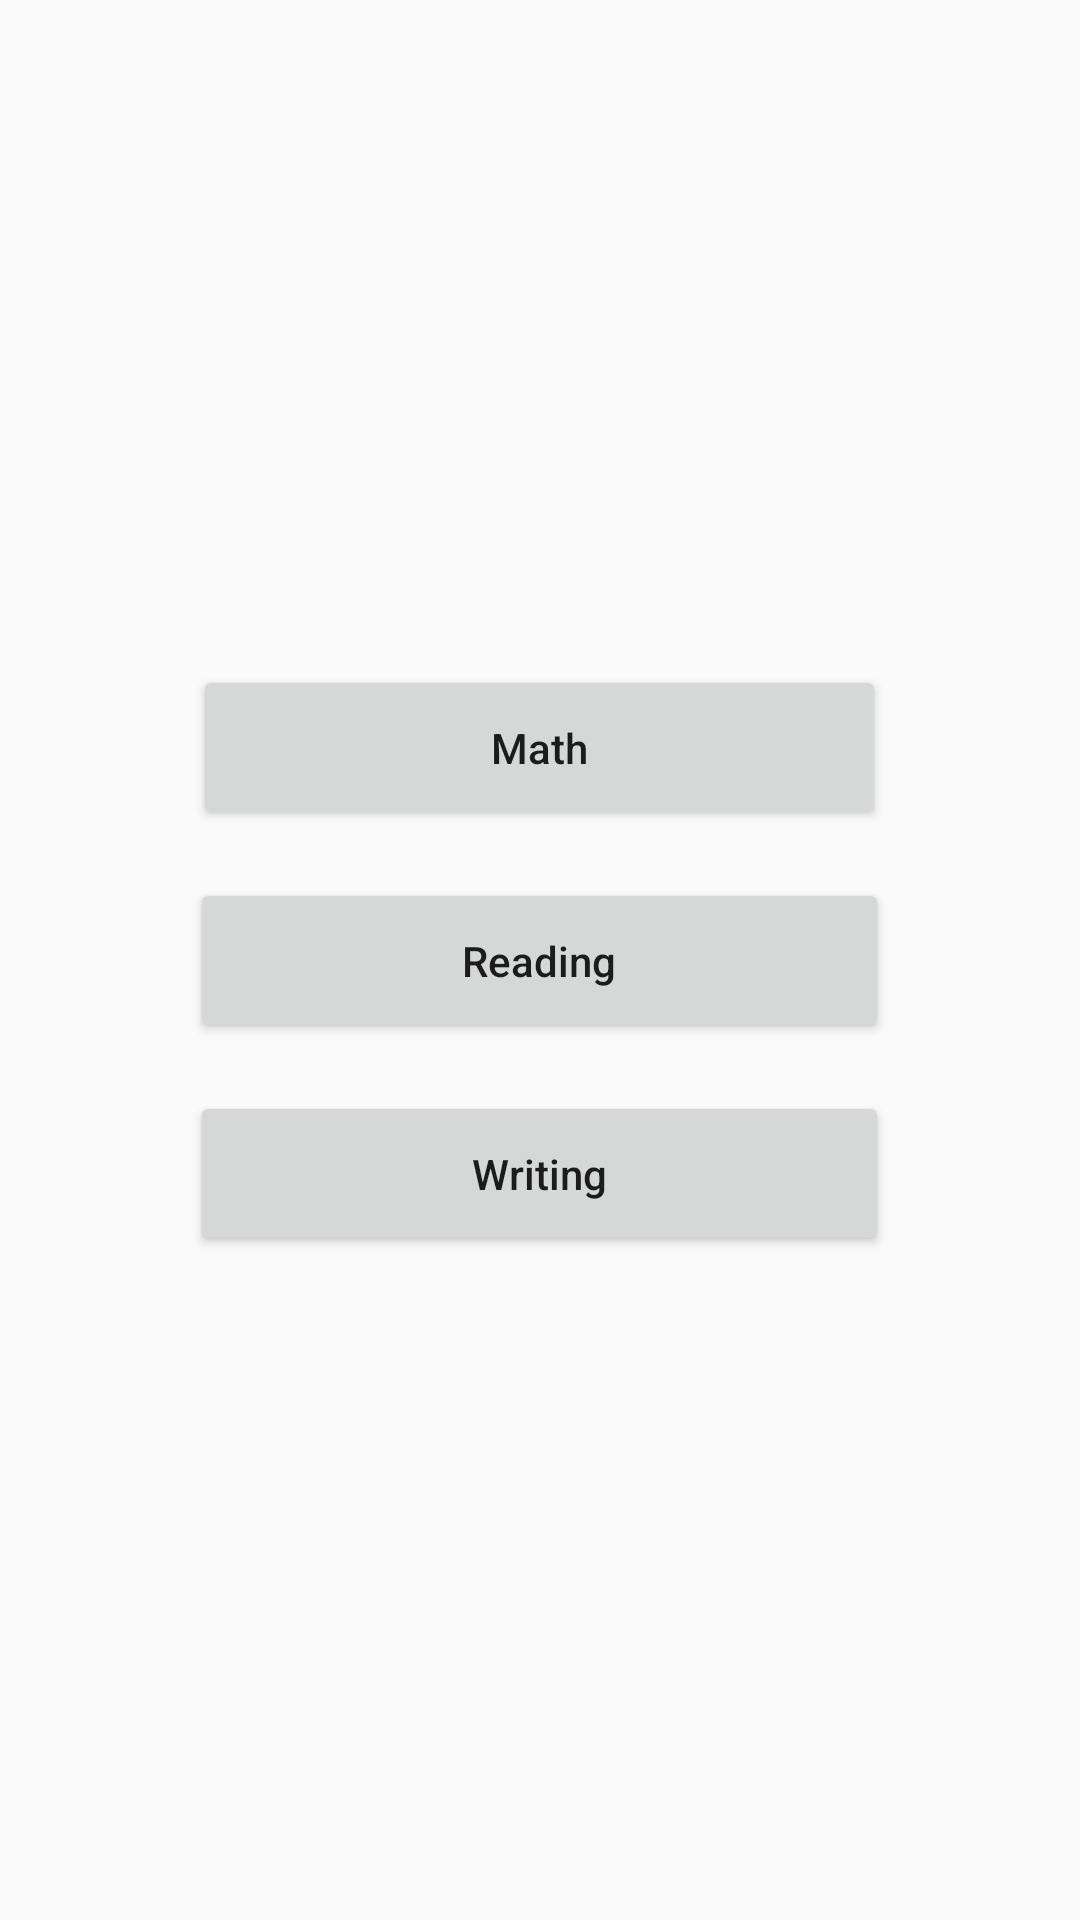

Layout XML and referenced resources for this Android screen:
<!-- AndroidManifest.xml: application theme AppTheme -->
<!-- res/layout/activity_past_questions_topic_chooser.xml -->
<?xml version="1.0" encoding="utf-8"?>

<androidx.constraintlayout.widget.ConstraintLayout xmlns:android="http://schemas.android.com/apk/res/android"
xmlns:app="http://schemas.android.com/apk/res-auto"
xmlns:tools="http://schemas.android.com/tools"
android:layout_width="match_parent"
android:layout_height="match_parent"
tools:context=".PastQuestionsTopicChooser">

<LinearLayout
    android:id="@+id/linearLayout33"
    android:layout_width="0dp"
    android:layout_height="319dp"
    android:divider="@drawable/divider"
    android:gravity="center"
    android:orientation="vertical"
    android:showDividers="middle"
    app:layout_constraintBottom_toBottomOf="parent"
    app:layout_constraintEnd_toEndOf="parent"
    app:layout_constraintStart_toStartOf="parent"
    app:layout_constraintTop_toTopOf="parent">

    <Button
        android:id="@+id/pastmath"
        android:layout_width="231dp"
        android:layout_height="55dp"
        android:text="Math"
        android:textAllCaps="false" />

    <Button
        android:id="@+id/pastreading"
        android:layout_width="233dp"
        android:layout_height="55dp"
        android:text="Reading"
        android:textAllCaps="false" />

    <Button
        android:id="@+id/pastwriting"
        android:layout_width="233dp"
        android:layout_height="55dp"
        android:text="Writing"
        android:textAllCaps="false" />
</LinearLayout>

</androidx.constraintlayout.widget.ConstraintLayout>
<!-- resources referenced by this layout -->
<resources>
  <!-- drawable divider (drawable) -->
  <?xml version="1.0" encoding="utf-8"?>
  
  <shape xmlns:android = "http://schemas.android.com/apk/res/android">
      <size
          android:width = "0dp"
          android:height = "16dp"/>
  </shape>
  <style name="AppTheme" parent="Theme.AppCompat.Light.DarkActionBar">
          
          <item name="colorPrimary">@color/seconddarkest</item>
          <item name="colorPrimaryDark">@color/darkest</item>
          <item name="colorAccent">@color/colorAccent</item>
      </style>
  <color name="seconddarkest">#112352</color>
  <color name="darkest">#00002a</color>
  <color name="colorAccent">#03DAC5</color>
</resources>
